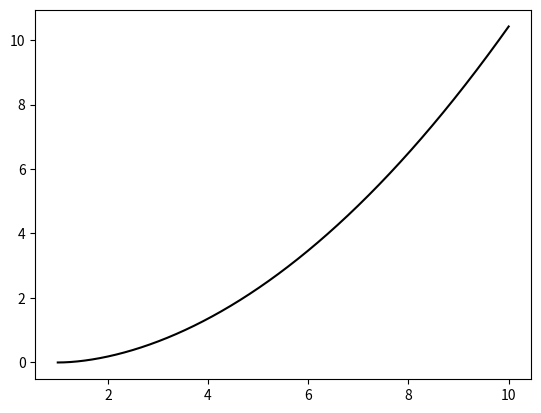

Generate this figure with matplotlib:
from math import *
from matplotlib import pyplot as plt

# A differential equation y'(t) = f(t,y)
def f(t,y):
    return y**(1/2) - y/t

# Initial conditions
t0 = 1
y0 = 0.000001

# Time step and simulation endpoint
delta_t = 0.001
t_final = 10

# Updates y
def update(t, y):
    # Increments
    k1 = delta_t * f(t,y)
    k2 = delta_t * f(t + delta_t/2, y + k1 * delta_t/2)
    k3 = delta_t * f(t + delta_t/2, y + k2 * delta_t/2)
    k4 = delta_t * f(t + delta_t, y + k3 * delta_t)

    # y_(i+1)
    y_next = y + (k1 + 2*k2 + 2*k3 + k4)/6
    return y_next

if __name__ == "__main__":
    N = int((t_final - t0)/delta_t) + 1 # Time steps
    states = [[],[]] # State array

    # Set intial conditions
    states[0].append(t0)
    states[1].append(y0)

    # Main loop
    for i in range(N):
        # Sets current state
        t = states[0][i]
        y = states[1][i]

        # Calculates updated variables
        t_next = t + delta_t
        y_next = update(t, y)

        # Updates state array
        states[0].append(t_next)
        states[1].append(y_next)

    # Plots y over t
    plt.plot(states[0], states[1], 'k')
    plt.show()
